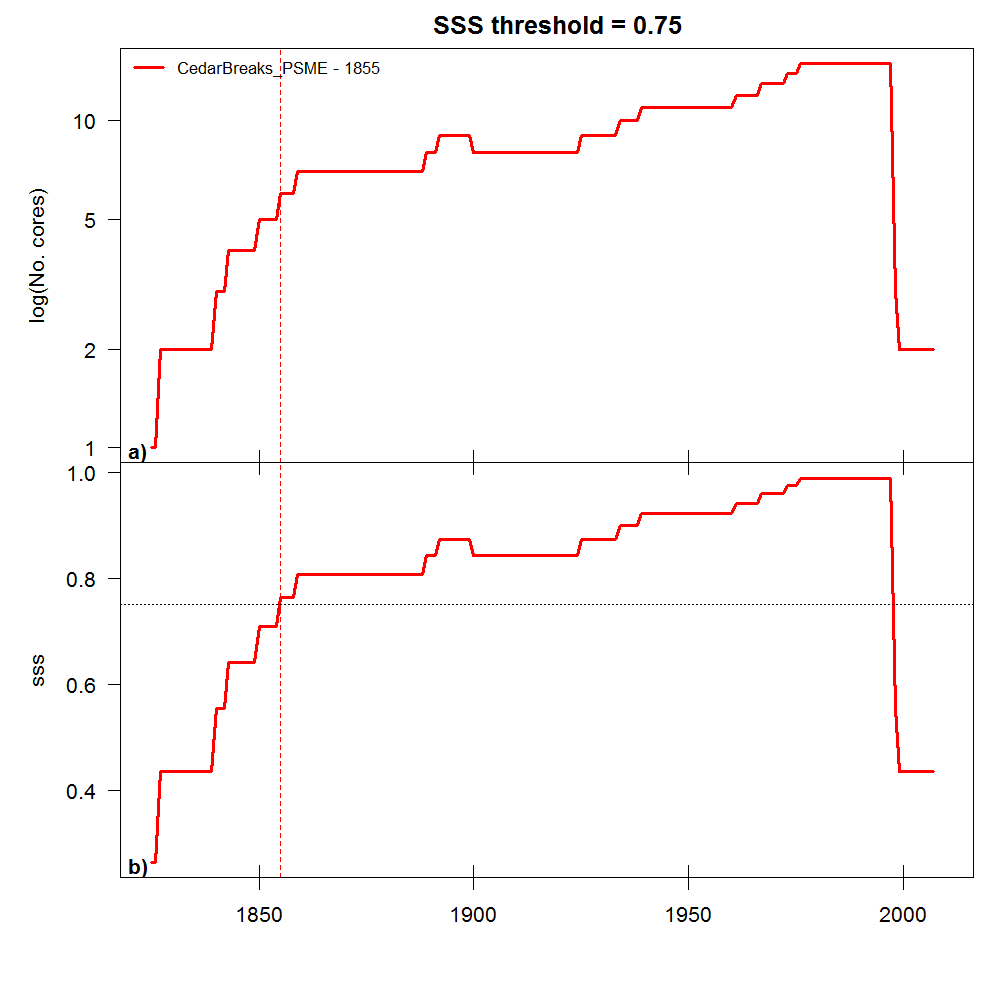

The table this chart was drawn from, first rows:
Species, Year, Num_of_trees, sss
CedarBreaks_PSME, 1825, 1, 0.263
CedarBreaks_PSME, 1826, 1, 0.263
CedarBreaks_PSME, 1827, 2, 0.434
CedarBreaks_PSME, 1828, 2, 0.434
CedarBreaks_PSME, 1829, 2, 0.434
CedarBreaks_PSME, 1830, 2, 0.434
CedarBreaks_PSME, 1831, 2, 0.434
CedarBreaks_PSME, 1832, 2, 0.434
CedarBreaks_PSME, 1833, 2, 0.434
CedarBreaks_PSME, 1834, 2, 0.434
CedarBreaks_PSME, 1835, 2, 0.434
CedarBreaks_PSME, 1836, 2, 0.434
CedarBreaks_PSME, 1837, 2, 0.434
CedarBreaks_PSME, 1838, 2, 0.434
CedarBreaks_PSME, 1839, 2, 0.434
CedarBreaks_PSME, 1840, 3, 0.553
CedarBreaks_PSME, 1841, 3, 0.553
CedarBreaks_PSME, 1842, 3, 0.553
CedarBreaks_PSME, 1843, 4, 0.641
CedarBreaks_PSME, 1844, 4, 0.641
CedarBreaks_PSME, 1845, 4, 0.641
CedarBreaks_PSME, 1846, 4, 0.641
CedarBreaks_PSME, 1847, 4, 0.641
CedarBreaks_PSME, 1848, 4, 0.641
CedarBreaks_PSME, 1849, 4, 0.641
CedarBreaks_PSME, 1850, 5, 0.709
CedarBreaks_PSME, 1851, 5, 0.709
CedarBreaks_PSME, 1852, 5, 0.709
CedarBreaks_PSME, 1853, 5, 0.709
CedarBreaks_PSME, 1854, 5, 0.709
CedarBreaks_PSME, 1855, 6, 0.763
CedarBreaks_PSME, 1856, 6, 0.763
CedarBreaks_PSME, 1857, 6, 0.763
CedarBreaks_PSME, 1858, 6, 0.763
CedarBreaks_PSME, 1859, 7, 0.807
CedarBreaks_PSME, 1860, 7, 0.807
CedarBreaks_PSME, 1861, 7, 0.807
CedarBreaks_PSME, 1862, 7, 0.807
CedarBreaks_PSME, 1863, 7, 0.807
CedarBreaks_PSME, 1864, 7, 0.807
CedarBreaks_PSME, 1865, 7, 0.807
CedarBreaks_PSME, 1866, 7, 0.807
CedarBreaks_PSME, 1867, 7, 0.807
CedarBreaks_PSME, 1868, 7, 0.807
CedarBreaks_PSME, 1869, 7, 0.807
CedarBreaks_PSME, 1870, 7, 0.807
CedarBreaks_PSME, 1871, 7, 0.807
CedarBreaks_PSME, 1872, 7, 0.807
CedarBreaks_PSME, 1873, 7, 0.807
CedarBreaks_PSME, 1874, 7, 0.807
CedarBreaks_PSME, 1875, 7, 0.807
CedarBreaks_PSME, 1876, 7, 0.807
CedarBreaks_PSME, 1877, 7, 0.807
CedarBreaks_PSME, 1878, 7, 0.807
CedarBreaks_PSME, 1879, 7, 0.807
CedarBreaks_PSME, 1880, 7, 0.807
CedarBreaks_PSME, 1881, 7, 0.807
CedarBreaks_PSME, 1882, 7, 0.807
CedarBreaks_PSME, 1883, 7, 0.807
CedarBreaks_PSME, 1884, 7, 0.807
... 123 more rows
